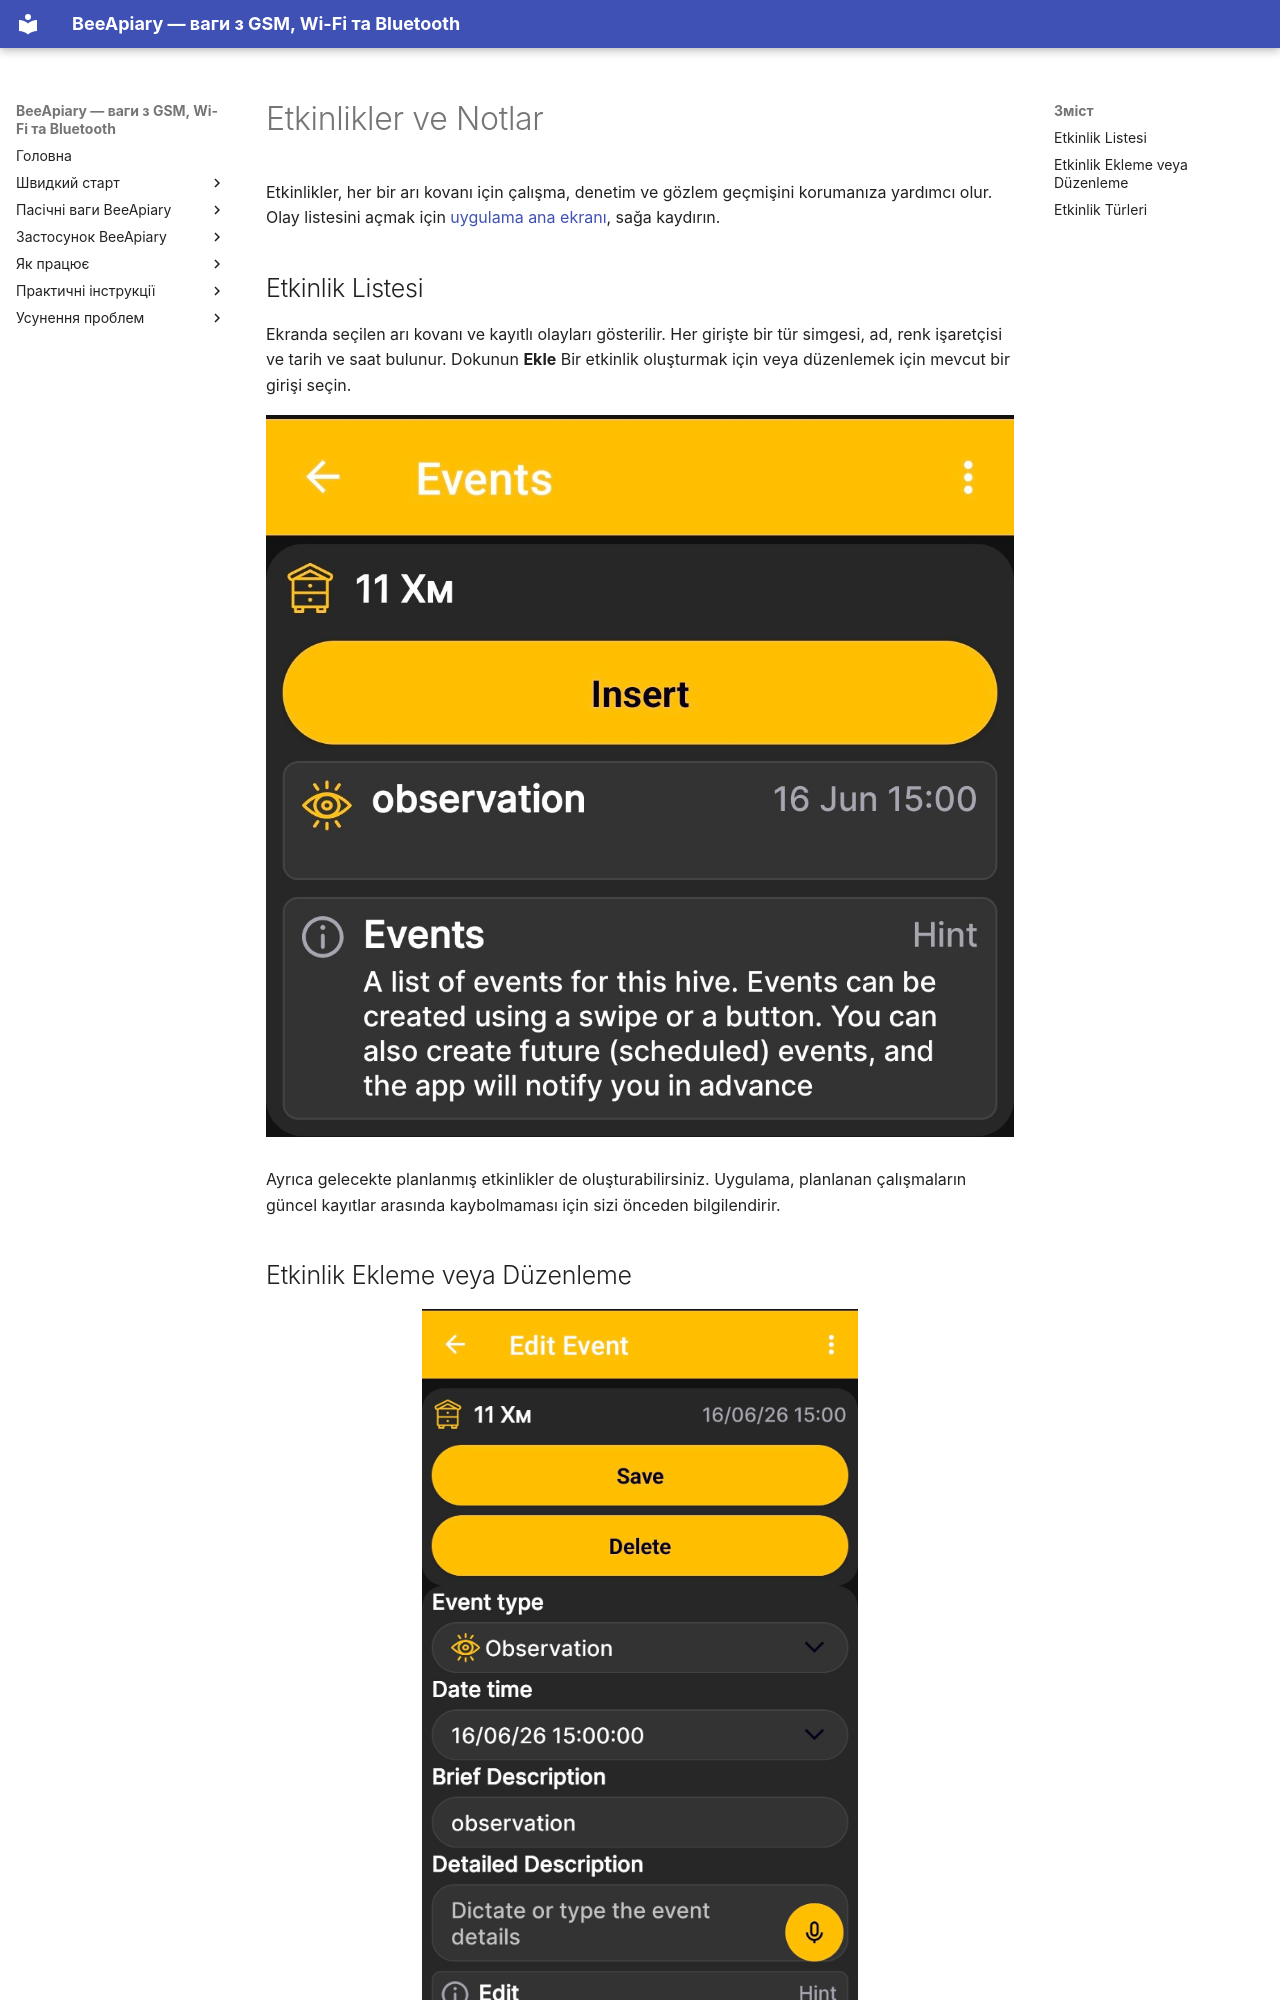

repository: Ivan-Bdgilko/BeeApiary_Docs · page: tr/app/events-and-notes/index.html · generator: mkdocs

# Etkinlikler ve Notlar

Etkinlikler, her bir arı kovanı için çalışma, denetim ve gözlem geçmişini korumanıza yardımcı olur. Olay listesini açmak için [uygulama ana ekranı](main-screen.md), sağa kaydırın.

## Etkinlik Listesi

Ekranda seçilen arı kovanı ve kayıtlı olayları gösterilir. Her girişte bir tür simgesi, ad, renk işaretçisi ve tarih ve saat bulunur. Dokunun **Ekle** Bir etkinlik oluşturmak için veya düzenlemek için mevcut bir girişi seçin.

![Uygulamada seçilen arı kovanı için olayların listesi](../../assets/en/app/events-and-notes/events-list.jpg){ .doc-screenshot }

Ayrıca gelecekte planlanmış etkinlikler de oluşturabilirsiniz. Uygulama, planlanan çalışmaların güncel kayıtlar arasında kaybolmaması için sizi önceden bilgilendirir.
